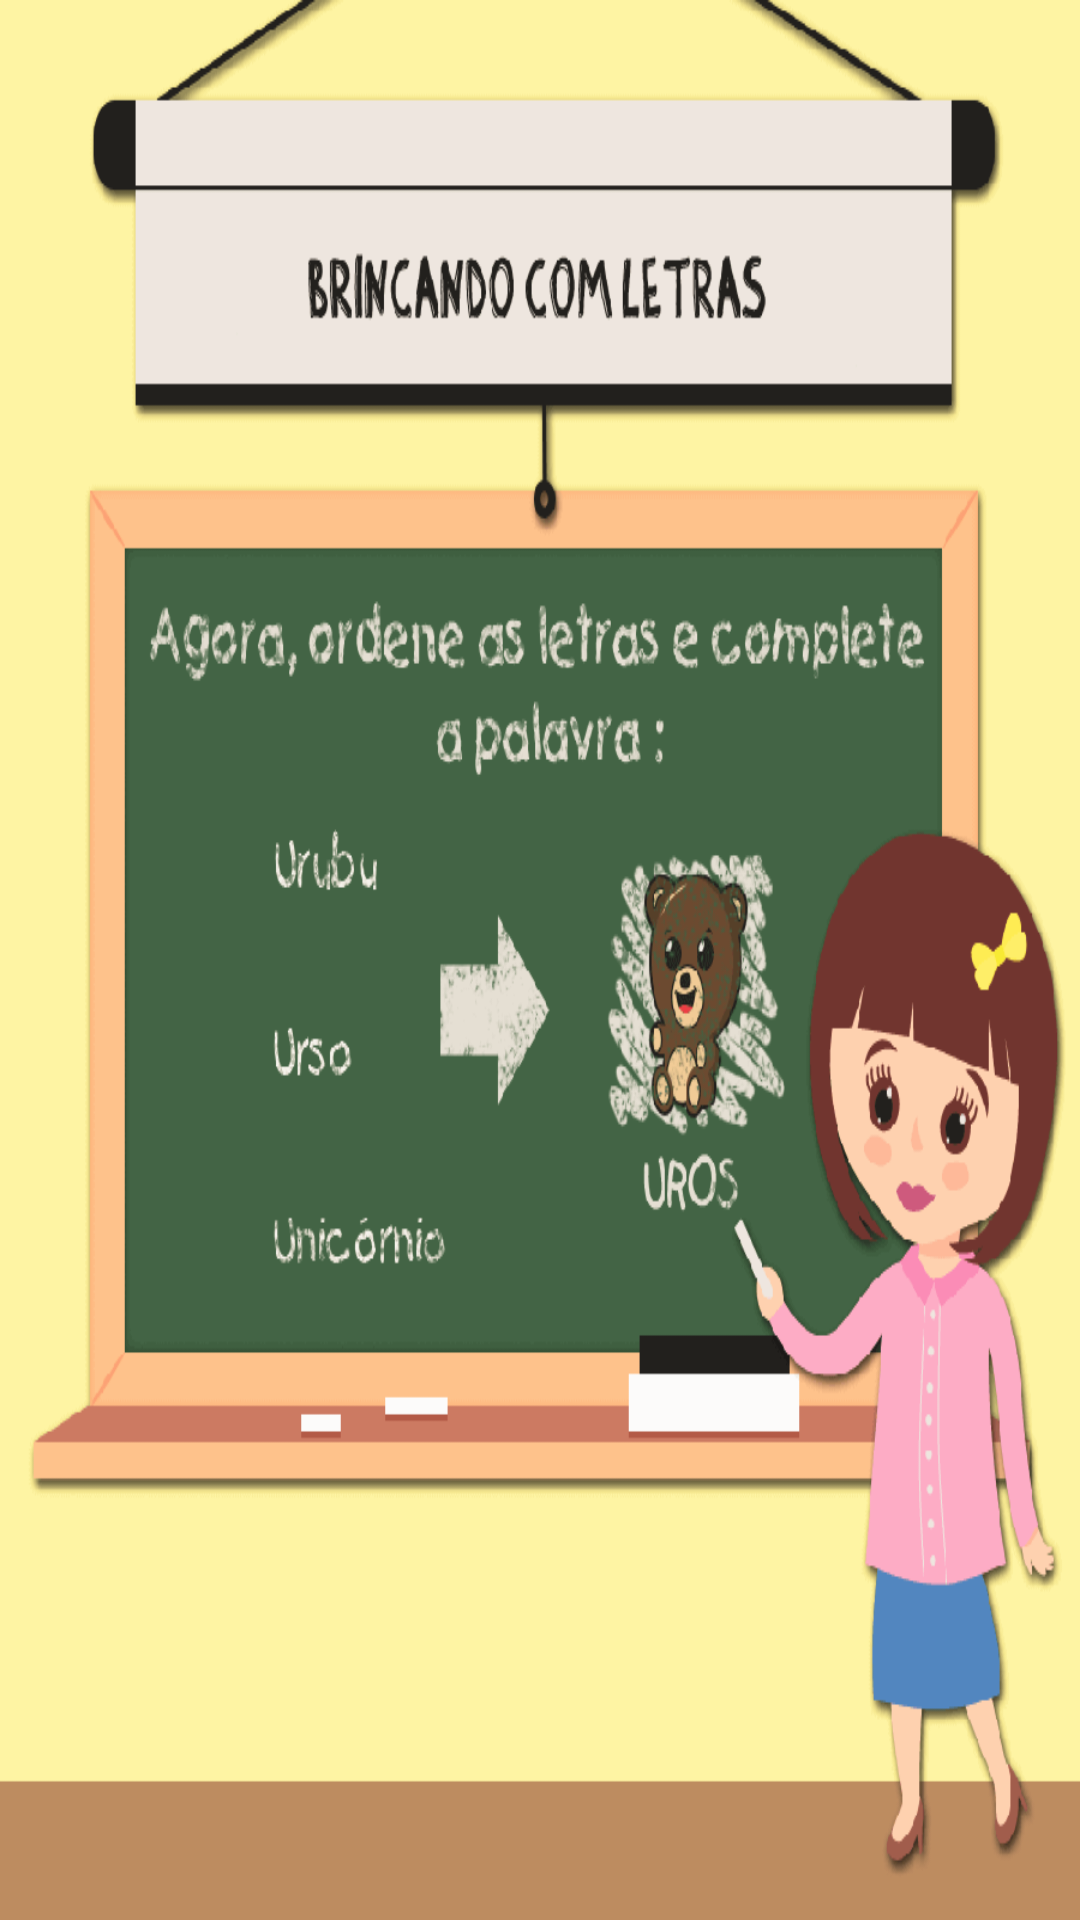

Here is an Android app screen rendered from its layout file. Give the layout XML and the strings, colors and styles it references.
<!-- AndroidManifest.xml: application theme AppTheme -->
<!-- res/layout/activity_urso.xml -->
<LinearLayout xmlns:android="http://schemas.android.com/apk/res/android"
    xmlns:app="http://schemas.android.com/apk/res-auto"
    xmlns:tools="http://schemas.android.com/tools"
              android:layout_width="wrap_content"
              android:layout_height="wrap_content"
    android:paddingLeft="0dp"
    android:paddingTop="0px"

    android:background="@drawable/abc_aprender_urso"
    android:paddingRight="0dp"
    android:orientation="vertical" >

    <android.support.constraint.ConstraintLayout
        android:layout_width="match_parent"
        android:layout_height="match_parent">



        <ImageButton
            android:layout_width="wrap_content"
            android:layout_height="wrap_content"
            android:background="@android:color/transparent"
            app:srcCompat="@drawable/abc_aprender_1"
            android:id="@+id/abc_aprender_number_1"
            android:layout_marginTop="216dp"
            app:layout_constraintTop_toTopOf="parent"
            android:layout_marginStart="48dp"
            app:layout_constraintLeft_toLeftOf="parent"
            android:layout_marginLeft="48dp"/>

        <ImageButton
            android:layout_width="wrap_content"
            android:layout_height="wrap_content"
            android:background="@android:color/transparent"

            app:srcCompat="@drawable/abc_aprender_2"
            android:id="@+id/abc_aprender_number_2"
            app:layout_constraintTop_toBottomOf="@+id/abc_aprender_number_1"
            android:layout_marginTop="8dp"
            android:layout_marginStart="48dp"
            app:layout_constraintLeft_toLeftOf="parent"
            android:layout_marginLeft="48dp"/>

        <ImageButton
            android:layout_width="wrap_content"
            android:layout_height="wrap_content"
            android:background="@android:color/transparent"
            app:srcCompat="@drawable/abc_aprender_3"
            android:id="@+id/abc_aprender_number_3"
            android:layout_marginTop="8dp"
            app:layout_constraintTop_toBottomOf="@+id/abc_aprender_number_2"
            android:layout_marginStart="48dp"
            app:layout_constraintLeft_toLeftOf="parent"
            android:layout_marginLeft="48dp"/>

        <ImageButton
            android:layout_width="wrap_content"
            android:layout_height="wrap_content"
            android:visibility="invisible"
            android:background="@android:color/transparent"

            app:srcCompat="@drawable/abc_aprender_avancar_animais"
            android:scaleType="center"
            android:id="@+id/abc_botao_portugues_animais"

            android:layout_marginStart="16dp"
            app:layout_constraintLeft_toLeftOf="parent"
            android:layout_marginLeft="16dp"
            android:layout_marginEnd="16dp"
            app:layout_constraintRight_toRightOf="parent"
            android:layout_marginRight="16dp"
            android:layout_marginTop="80dp"
            app:layout_constraintTop_toBottomOf="@+id/abc_aprender_number_3"
            />

    </android.support.constraint.ConstraintLayout>
</LinearLayout>
<!-- resources referenced by this layout -->
<resources>
  <!-- drawable abc_aprender_1: png bitmap (drawable, 715 bytes) -->
  <!-- drawable abc_aprender_2: png bitmap (drawable, 675 bytes) -->
  <!-- drawable abc_aprender_3: png bitmap (drawable, 668 bytes) -->
  <!-- drawable abc_aprender_avancar_animais: png bitmap (drawable, 2713 bytes) -->
  <!-- drawable abc_aprender_urso: png bitmap (drawable, 45571 bytes) -->
  <style name="AppTheme" parent="Theme.AppCompat.Light.DarkActionBar">
          
          <item name="colorPrimary">@android:color/holo_blue_dark</item>
          <item name="colorPrimaryDark">@android:color/holo_blue_dark</item>
          <item name="colorAccent">@color/colorAccent</item>
      </style>
  <color name="colorAccent">#ff4081</color>
</resources>
